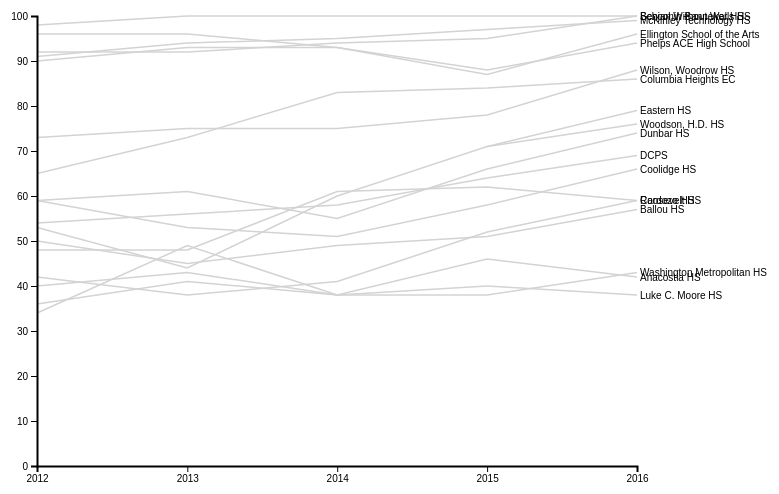
D3 v4 page, settled after 360 driven frames (6 s of simulated time); the page loaded 1 data file(s).


// ── main.js
/*
	svg
	parseTime
	process data
	- file
	- row
	- get
	line generator
	x and y scales

*/

var svg = d3.select("svg"),
		margin = {top: 20, right: 150, bottom: 30, left: 50},
  	width = svg.attr("width") - margin.left - margin.right,
  	height = svg.attr("height") - margin.top - margin.bottom,
  	chartGroup = svg.append("g").attr("transform", "translate(" + margin.left + "," + margin.top + ")");

var parseTime = d3.timeParse("%Y")

d3.csv("Schools.csv")
	.row(function(d,_,columns){ 
		d.date = parseTime(d.date); 
		for (var i = 1; i < columns.length; ++i){
			d[columns[i]] ? d[columns[i]] = Number(d[columns[i]].slice(0,-1)) : d[columns[i]] = null
		}
		return d; 
	})
	.get(function(error, data) {
		if(error) throw error;

		var wards = data.columns.slice(1).map(function(id){
			return{
				id: id,
				values: data.map( function(d) { return {date: d.date, rate: d[id] }; })
			}
		})

		var xScale = d3.scaleTime()
				.range([0,width])
				.domain(d3.extent(data, function(d) { return d.date; }));
		var yScale = d3.scaleLinear()
				.range([height,0])
				.domain([0,100])
		var zColor = d3.scaleOrdinal(d3.schemeCategory10)
				.domain(wards.map(function(c) { return c.id; }));

	    var line = d3.line()
	    .defined(function(d) { return d.rate != null; })
			.x(function(d) { return xScale(d.date); })
			.y(function(d) { return yScale(d.rate); });

	    var ward = chartGroup.selectAll(".ward")
	    	.data(wards)
	    	.enter().append("g")
	      	.attr("class", "ward");

	    ward.append("path")
	      .attr("class", "line")
	      .attr("d", function(d) { return line(d.values); })
	      .style("stroke", "#d3d3d3")
	      .on("mouseover", mousemove )
	      .on("mouseout", mouseout);

	    ward.append("text")
	      .datum(function(d) { return {id: d.id, value: d.values[d.values.length - 1]}; })
	      .attr("transform", function(d) { return "translate(" + xScale(d.value.date) + "," + yScale(d.value.rate) + ")"; })
	      .attr("x", 3)
	      .attr("dy", "0.35em")
	      .attr('class', 'lable' )
	      .attr('display', 'inline' )
	      .style("font", "10px sans-serif")
	      .text(function(d) { return d.id; });

	    chartGroup.append("g")
	      .attr("class", "axis axis--x")
	      .attr("transform", "translate(0," + height + ")")
	      .call(d3.axisBottom(xScale).ticks(5));

	    chartGroup.append("g")
	      .attr("class", "axis axis--y")
	      .call(d3.axisLeft(yScale));

	     function mousemove(e) {
	     	d3.select(this).style("stroke-width","3px").style("stroke", "blue");
	     }

	     function mouseout(){
	    	d3.select(this).style("stroke-width","1.5px").style("stroke", "#d3d3d3");
	     }
	});


### data: Schools.csv, 694 bytes — head not shown